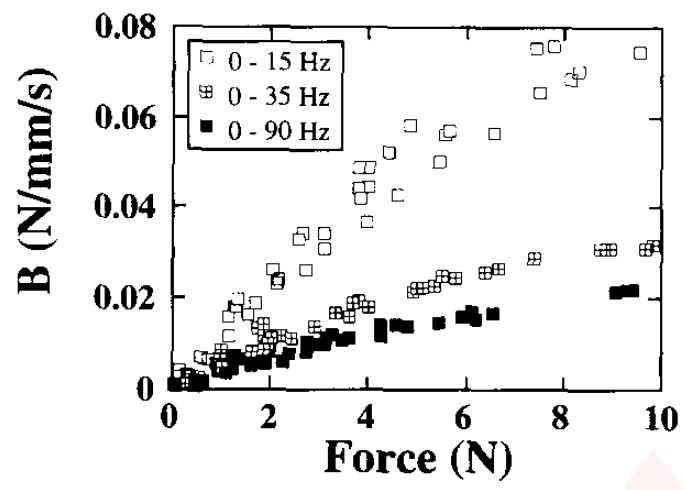

The file beside this chart, header and first rows:
x, Curve1
0.1214, 0.003081
0.1413, 0.0044
0.5591, 0.007051
0.784, 0.006509
1.129, 0.01179
1.148, 0.01597
1.28, 0.01817
1.341, 0.02015
1.546, 0.01642
1.699, 0.01896
2.043, 0.02644
2.136, 0.02359
2.166, 0.02458
2.582, 0.03305
2.643, 0.03448
2.707, 0.02635
3.082, 0.03428
3.083, 0.03087
3.781, 0.04903
3.803, 0.0443
3.825, 0.04199
3.949, 0.03694
3.987, 0.04464
4.006, 0.04892
4.413, 0.05201
4.58, 0.04279
4.84, 0.05807
5.446, 0.05007
5.556, 0.05623
5.647, 0.057
6.557, 0.05626
7.407, 0.07486
7.483, 0.0653
7.775, 0.07553
8.115, 0.06818
8.298, 0.06994
9.522, 0.07405
x, Curve2
0.2549, 0.001327
0.9678, 0.006735
0.9772, 0.008933
0.989, 0.004758
1.59, 0.008404
1.741, 0.01368
1.845, 0.008632
1.874, 0.01435
2.008, 0.01138
2.222, 0.01183
2.406, 0.01096
2.875, 0.01372
3.323, 0.01692
3.6, 0.01594
3.68, 0.01924
3.803, 0.01947
3.997, 0.01815
4.905, 0.02148
4.997, 0.02247
5.119, 0.02248
5.323, 0.02259
5.476, 0.02502
... 39 more rows
